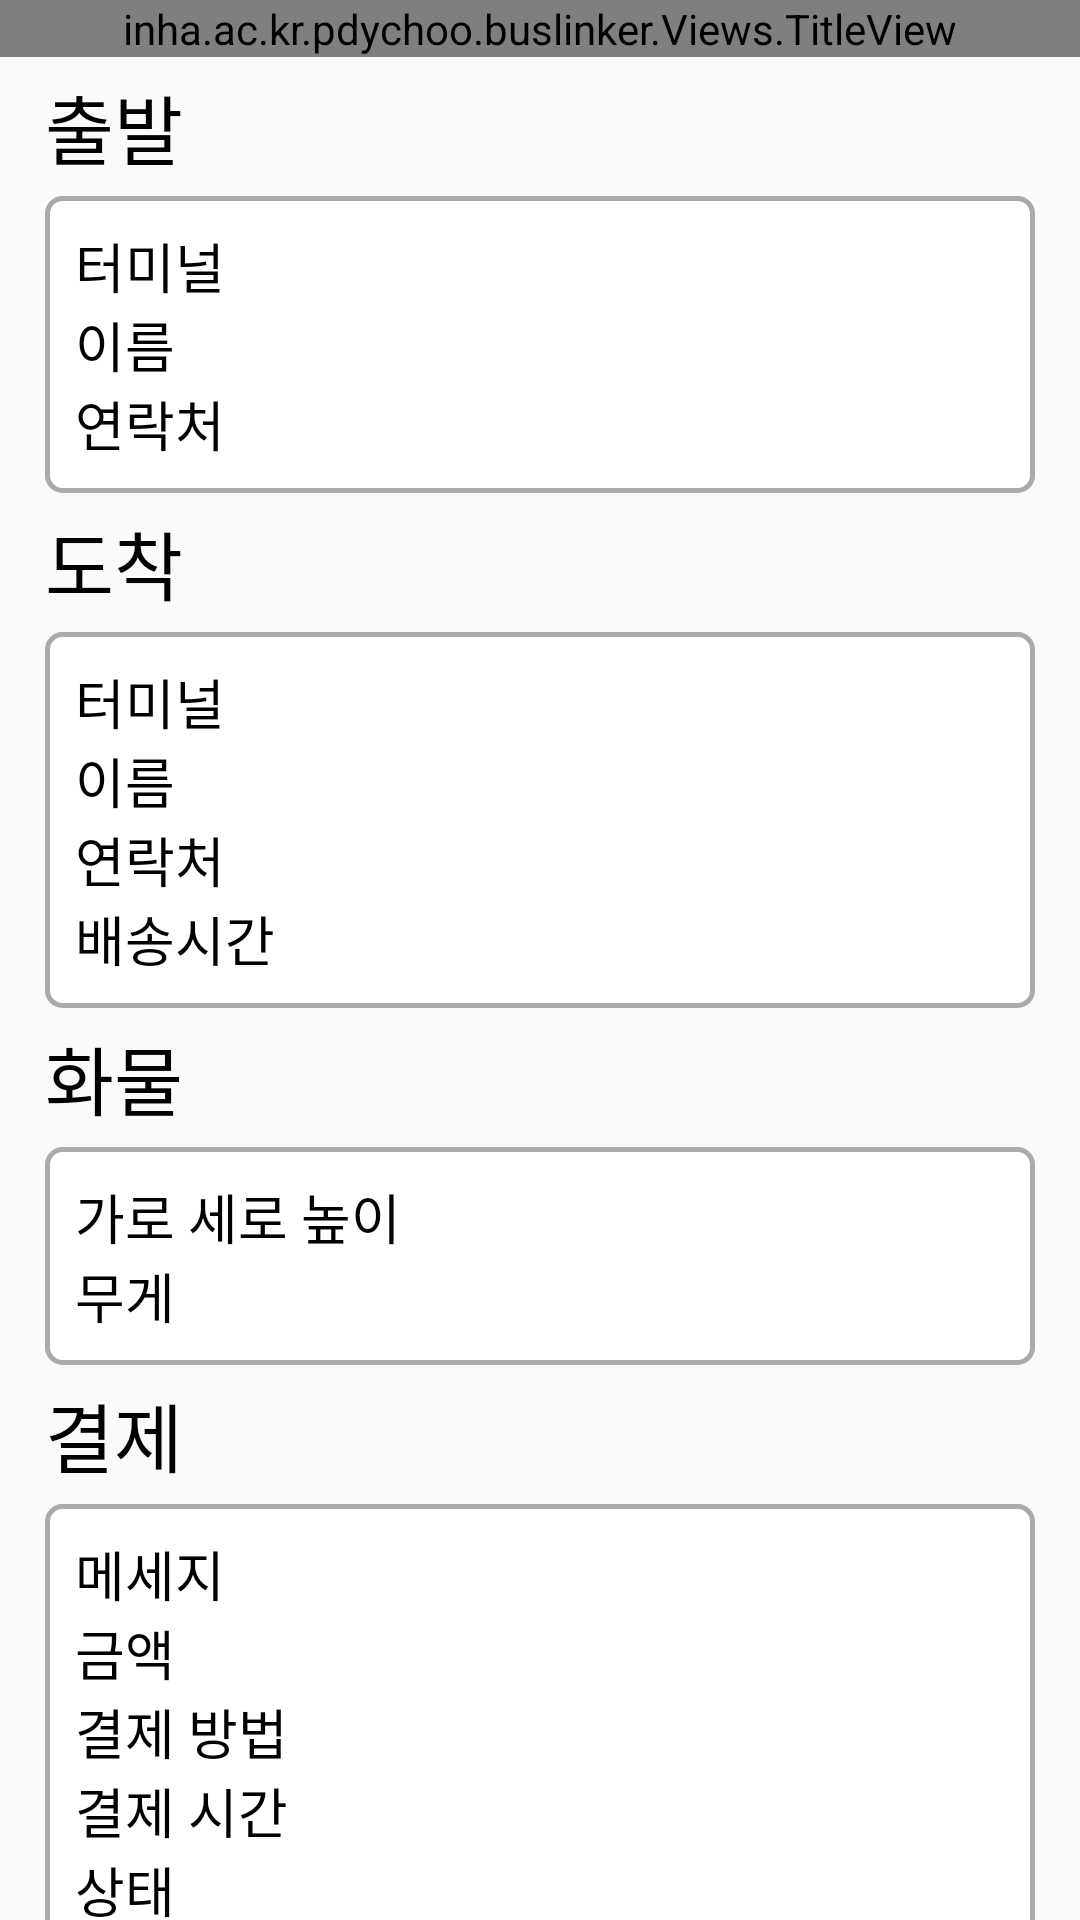

This screen was rendered from an Android layout file. Write that file and the resources it references.
<!-- AndroidManifest.xml: application theme AppTheme -->
<!-- res/layout/activity_deal.xml -->
<?xml version="1.0" encoding="utf-8"?>
<android.support.v4.widget.DrawerLayout
        android:id="@+id/drawerLayout"
        xmlns:android="http://schemas.android.com/apk/res/android"
        android:layout_height="match_parent"
        android:layout_width="match_parent">
    <LinearLayout
            xmlns:android="http://schemas.android.com/apk/res/android"
            xmlns:tools="http://schemas.android.com/tools"
            xmlns:app="http://schemas.android.com/apk/res-auto"
            android:layout_width="match_parent"
            android:layout_height="match_parent"
            android:orientation="vertical"
            tools:context=".Account.DealActivity">

        <inha.ac.kr.pdychoo.buslinker.Views.TitleView android:layout_width="match_parent"
                                                      android:layout_height="wrap_content"/>

        <ScrollView android:layout_width="match_parent" android:layout_height="match_parent"
                    android:scrollbars="none"
                    android:layout_marginHorizontal="15dp">
            <LinearLayout
                    android:layout_width="match_parent"
                    android:layout_height="wrap_content"
                    android:orientation="vertical">

                
                <TextView android:layout_width="wrap_content" android:layout_height="wrap_content"
                          android:layout_marginVertical="5dp"
                          android:textColor="@color/black"
                          android:textSize="25sp"
                          android:text="출발" />

                <LinearLayout android:layout_width="match_parent" android:layout_height="wrap_content"
                              android:orientation="vertical"
                              android:padding="10dp"
                              android:background="@drawable/border">
                    <TextView android:layout_width="wrap_content" android:layout_height="wrap_content"
                              android:textSize="18sp"
                              android:text="터미널"
                              android:textColor="@color/black" android:id="@+id/startTmnTV"/>
                    <TextView android:layout_width="wrap_content" android:layout_height="wrap_content"
                              android:textSize="18sp"
                              android:text="이름"
                              android:textColor="@color/black" android:id="@+id/startNmTV"/>
                    <TextView android:layout_width="wrap_content" android:layout_height="wrap_content"
                              android:textSize="18sp"
                              android:text="연락처"
                              android:textColor="@color/black" android:id="@+id/startContactTV"/>
                </LinearLayout>

                
                <TextView android:layout_width="wrap_content" android:layout_height="wrap_content"
                          android:layout_marginVertical="5dp"
                          android:textColor="@color/black"
                          android:textSize="25sp"
                          android:text="도착" />

                <LinearLayout android:layout_width="match_parent" android:layout_height="wrap_content"
                              android:orientation="vertical"
                              android:padding="10dp"
                              android:background="@drawable/border">
                    <TextView android:layout_width="wrap_content" android:layout_height="wrap_content"
                              android:textSize="18sp"
                              android:text="터미널"
                              android:textColor="@color/black" android:id="@+id/endTmnTV"/>
                    <TextView android:layout_width="wrap_content" android:layout_height="wrap_content"
                              android:textSize="18sp"
                              android:text="이름"
                              android:textColor="@color/black" android:id="@+id/endNmTV"/>
                    <TextView android:layout_width="wrap_content" android:layout_height="wrap_content"
                              android:textSize="18sp"
                              android:text="연락처"
                              android:textColor="@color/black" android:id="@+id/endContactTV"/>

                    <TextView android:layout_width="wrap_content" android:layout_height="wrap_content"
                              android:textSize="18sp"
                              android:text="배송시간"
                              android:textColor="@color/black" android:id="@+id/divTimeTV"/>
                </LinearLayout>

                
                <TextView android:layout_width="wrap_content" android:layout_height="wrap_content"
                          android:layout_marginVertical="5dp"
                          android:textColor="@color/black"
                          android:textSize="25sp"
                          android:text="화물" />

                <LinearLayout android:layout_width="match_parent" android:layout_height="wrap_content"
                              android:orientation="vertical"
                              android:padding="10dp"
                              android:background="@drawable/border">
                    <TextView android:layout_width="wrap_content" android:layout_height="wrap_content"
                              android:textSize="18sp"
                              android:text="가로 세로 높이"
                              android:textColor="@color/black" android:id="@+id/dimensionTV"/>
                    <TextView android:layout_width="wrap_content" android:layout_height="wrap_content"
                              android:textSize="18sp"
                              android:text="무게"
                              android:textColor="@color/black" android:id="@+id/weightTV"/>
                </LinearLayout>

                
                <TextView android:layout_width="wrap_content" android:layout_height="wrap_content"
                          android:layout_marginVertical="5dp"
                          android:textColor="@color/black"
                          android:textSize="25sp"
                          android:text="결제" />

                <LinearLayout android:layout_width="match_parent" android:layout_height="wrap_content"
                              android:orientation="vertical"
                              android:padding="10dp"
                              android:background="@drawable/border">
                    <TextView android:layout_width="wrap_content" android:layout_height="wrap_content"
                              android:textSize="18sp"
                              android:text="메세지"
                              android:textColor="@color/black" android:id="@+id/messageTV"/>
                    <TextView android:layout_width="wrap_content" android:layout_height="wrap_content"
                              android:textSize="18sp"
                              android:text="금액"
                              android:textColor="@color/black" android:id="@+id/priceTV"/>

                    <TextView android:layout_width="wrap_content" android:layout_height="wrap_content"
                              android:textSize="18sp"
                              android:text="결제 방법"
                              android:textColor="@color/black" android:id="@+id/methodTV"/>

                    <TextView android:layout_width="wrap_content" android:layout_height="wrap_content"
                              android:textSize="18sp"
                              android:text="결제 시간"
                              android:textColor="@color/black" android:id="@+id/paydateTV"/>

                    <TextView android:layout_width="wrap_content" android:layout_height="wrap_content"
                              android:textSize="18sp"
                              android:text="상태"
                              android:textColor="@color/black" android:id="@+id/statusTV"/>
                </LinearLayout>
            </LinearLayout>
        </ScrollView>

    </LinearLayout>
    <inha.ac.kr.pdychoo.buslinker.Views.SlideMenu
            android:layout_width="300dp"
            android:layout_height="match_parent"
            android:layout_gravity="start"/>
</android.support.v4.widget.DrawerLayout>
<!-- resources referenced by this layout -->
<resources>
  <color name="black">#000000</color>
  <!-- drawable border (drawable) -->
  <?xml version="1.0" encoding="utf-8"?>
  <shape xmlns:android="http://schemas.android.com/apk/res/android"
      android:shape="rectangle">
      <solid android:color="#FFFFFF"/>
      <stroke
          android:width="1.5dp"
          android:color="@color/gray" />
      <corners android:radius="5dp"/>
  </shape>
  <style name="AppTheme" parent="Theme.AppCompat.Light.DarkActionBar">
          
          <item name="colorPrimary">@color/colorPrimary</item>
          <item name="colorPrimaryDark">@color/colorPrimaryDark</item>
          <item name="colorAccent">@color/colorAccent</item>
          <item name="windowActionBar">false</item>
          <item name="windowNoTitle">true</item>
          <item name="android:navigationBarColor">#5e5f60</item>
      </style>
  <color name="gray">#AAAAAA</color>
  <color name="colorPrimary">#FFCC00</color>
  <color name="colorPrimaryDark">#FFCC00</color>
  <color name="colorAccent">#FC0000</color>
</resources>
